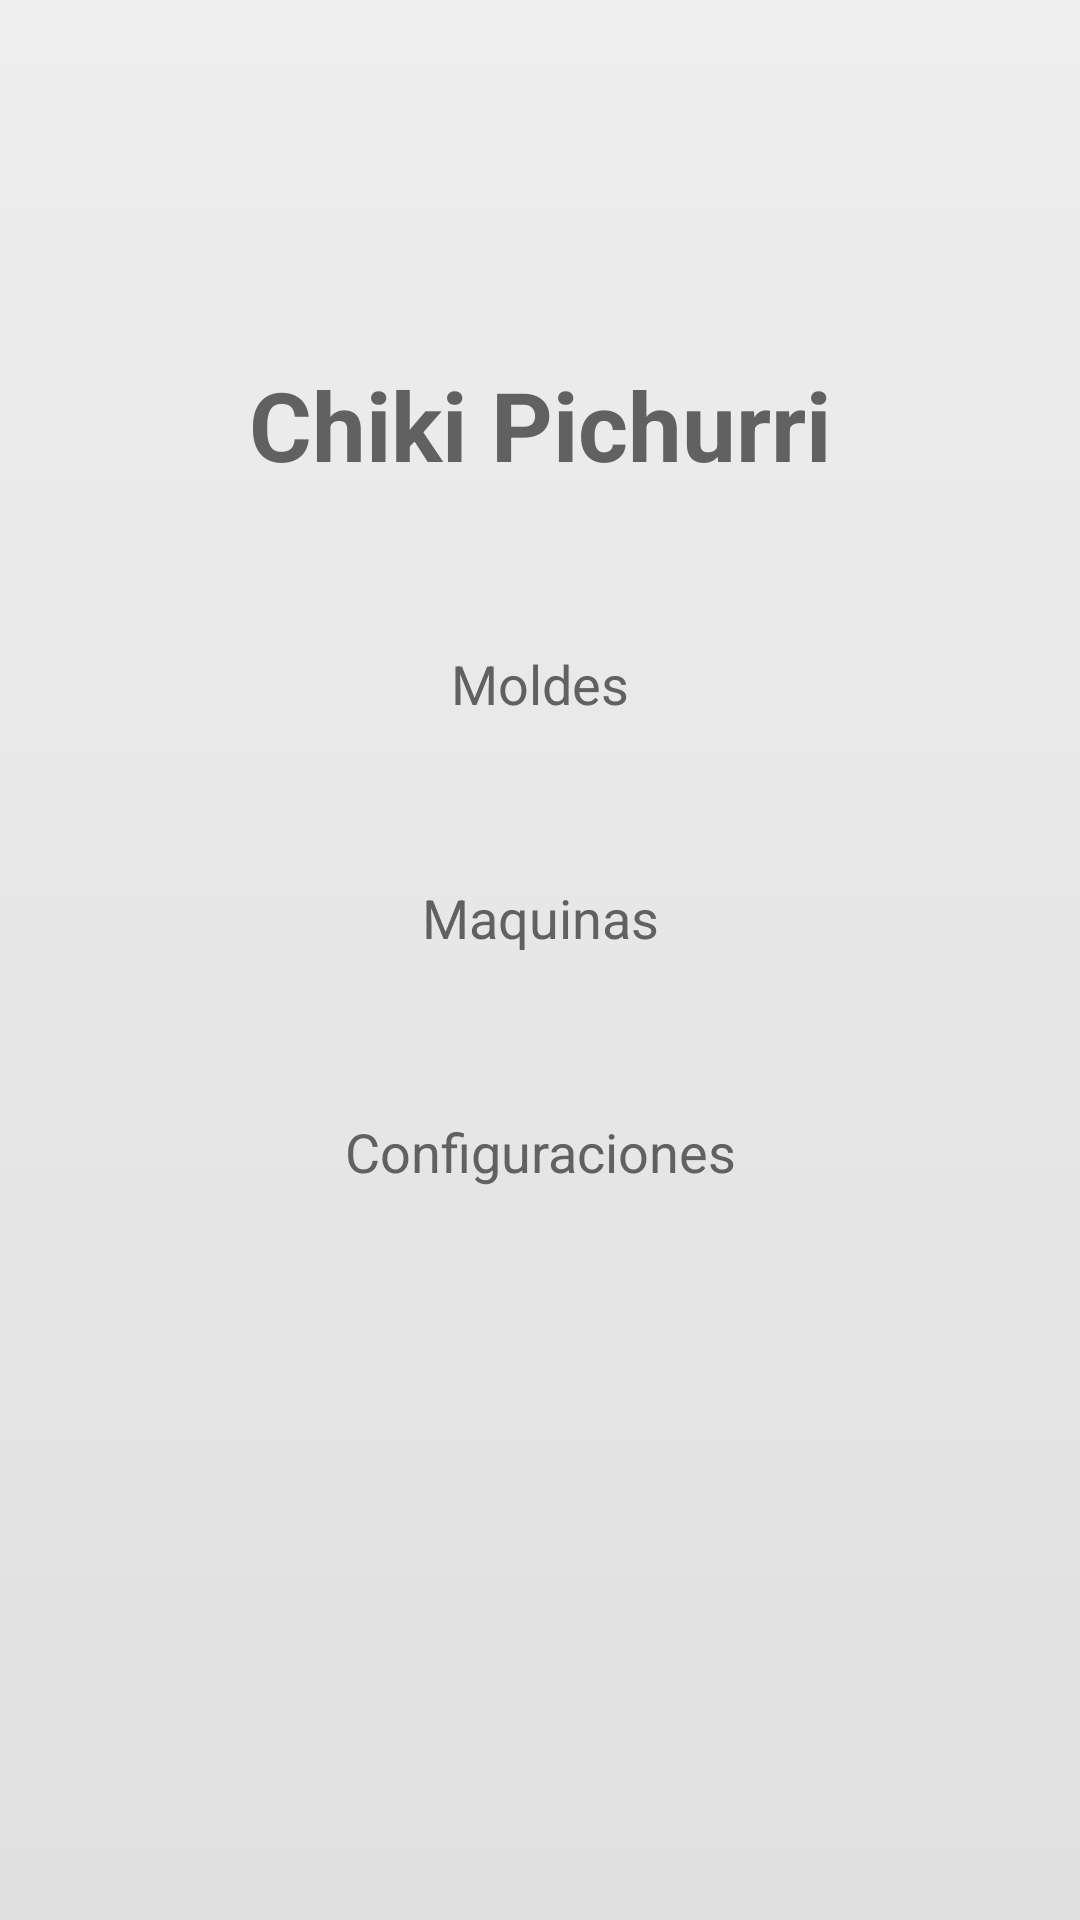

Android layout source for this screen:
<!-- AndroidManifest.xml: application theme Theme.Chikidesk -->
<!-- res/layout/start_app.xml -->
<?xml version="1.0" encoding="utf-8"?>
<androidx.constraintlayout.widget.ConstraintLayout
    xmlns:android="http://schemas.android.com/apk/res/android"
    xmlns:app="http://schemas.android.com/apk/res-auto"
    android:id="@+id/fragmentStartApp"
    android:layout_width="match_parent"
    android:layout_height="match_parent"
    android:background="@drawable/bg_main">

    <TextView
        android:id="@+id/txvStarAppHeader"
        style="@style/headers"
        android:text="@string/app_name"
        android:textSize="@dimen/textSize_x5"
        app:layout_constraintBottom_toTopOf="@+id/btnStarAppMoldes"
        app:layout_constraintEnd_toEndOf="parent"
        app:layout_constraintStart_toStartOf="parent"
        app:layout_constraintTop_toTopOf="parent"
        app:layout_constraintVertical_bias="0.35"
        app:layout_constraintVertical_chainStyle="packed" />

    <Button
        android:id="@+id/btnStarAppMoldes"
        style="@style/Widget.App.Button.MainMenu"
        android:layout_marginTop="@dimen/margin_x6"
        android:text="@string/btn_text_moldes"
        app:layout_constraintBottom_toTopOf="@+id/btnStarAppMaquinas"
        app:layout_constraintEnd_toEndOf="parent"
        app:layout_constraintStart_toStartOf="parent"
        app:layout_constraintTop_toBottomOf="@+id/txvStarAppHeader" />

    <Button
        android:id="@+id/btnStarAppMaquinas"
        style="@style/Widget.App.Button.MainMenu"
        android:layout_marginTop="@dimen/margin_x3"
        android:text="@string/btn_text_maquinas"
        app:layout_constraintBottom_toTopOf="@+id/btnStarAppConfig"
        app:layout_constraintEnd_toEndOf="parent"
        app:layout_constraintStart_toStartOf="parent"
        app:layout_constraintTop_toBottomOf="@+id/btnStarAppMoldes" />

    <Button
        android:id="@+id/btnStarAppConfig"
        style="@style/Widget.App.Button.MainMenu"
        android:layout_marginTop="@dimen/margin_x3"
        android:text="@string/btn_text_cofiguraciones"
        app:layout_constraintBottom_toBottomOf="parent"
        app:layout_constraintEnd_toEndOf="parent"
        app:layout_constraintStart_toStartOf="parent"
        app:layout_constraintTop_toBottomOf="@+id/btnStarAppMaquinas" />

</androidx.constraintlayout.widget.ConstraintLayout>
<!-- resources referenced by this layout -->
<resources>
  <dimen name="margin_x3">12dp</dimen>
  <dimen name="margin_x6">32dp</dimen>
  <dimen name="textSize_x5">32sp</dimen>
  <!-- drawable bg_main (drawable) -->
  <?xml version="1.0" encoding="utf-8"?>
  <shape xmlns:android="http://schemas.android.com/apk/res/android"
      android:shape="rectangle">
      <gradient
          android:startColor="@color/gre0_03"
          android:endColor="@color/gre0_04"
          android:angle="25" />
  </shape>
  <string name="app_name">Chiki Pichurri</string>
  <string name="btn_text_cofiguraciones">Configuraciones</string>
  <string name="btn_text_maquinas">Maquinas</string>
  <string name="btn_text_moldes">Moldes</string>
  <style name="Widget.App.Button.MainMenu" parent="Widget.MaterialComponents.Button">
          <item name="android:layout_width">@dimen/widthButton_x2</item>
          <item name="android:layout_height">@dimen/heightButton_x2</item>
          <item name="android:textColor">@color/text_gre108</item>
          <item name="android:textAppearance">@style/TextAppearance.AppCompat.Medium</item>
          <item name="cornerRadius">@dimen/strokeRadius_x1</item>
          <item name="strokeWidth">@dimen/strokeWidth_x1</item>
          <item name="strokeColor">@color/strokes_gre107</item>
          <item name="backgroundTint">@color/btn_back_gre105</item>
      </style>
  <style name="headers">
          <item name="android:layout_width">match_parent</item>
          <item name="android:layout_height">wrap_content</item>
          <item name="android:gravity">center</item>
          <item name="android:textStyle">bold</item>
          <item name="android:textColor">@color/text_gre108</item>
          <item name="android:textAppearance">@style/TextAppearance.AppCompat.Large</item>
      </style>
  <style name="Theme.Chikidesk" parent="Theme.MaterialComponents.DayNight.DarkActionBar">
          
          <item name="colorPrimary">@color/purple_500</item>
          <item name="colorPrimaryVariant">@color/purple_700</item>
          <item name="colorOnPrimary">@color/white</item>
          
          <item name="colorSecondary">@color/teal_200</item>
          <item name="colorSecondaryVariant">@color/teal_700</item>
          <item name="colorOnSecondary">@color/black</item>
          
          <item name="android:statusBarColor">?attr/colorPrimaryVariant</item>
          
      </style>
  <color name="gre0_03">#eeeeee</color>
  <color name="gre0_04">#e0e0e0</color>
  <dimen name="widthButton_x2">230dp</dimen>
  <dimen name="heightButton_x2">66dp</dimen>
  <color name="text_gre108">#616161</color>
  <dimen name="strokeRadius_x1">4dp</dimen>
  <dimen name="strokeWidth_x1">1dp</dimen>
  <color name="strokes_gre107">#757575</color>
  <color name="btn_back_gre105">#bdbdbd</color>
  <color name="purple_500">#FF6200EE</color>
  <color name="purple_700">#FF3700B3</color>
  <color name="white">#FFFFFFFF</color>
  <color name="teal_200">#FF03DAC5</color>
  <color name="teal_700">#FF018786</color>
  <color name="black">#FF000000</color>
</resources>
